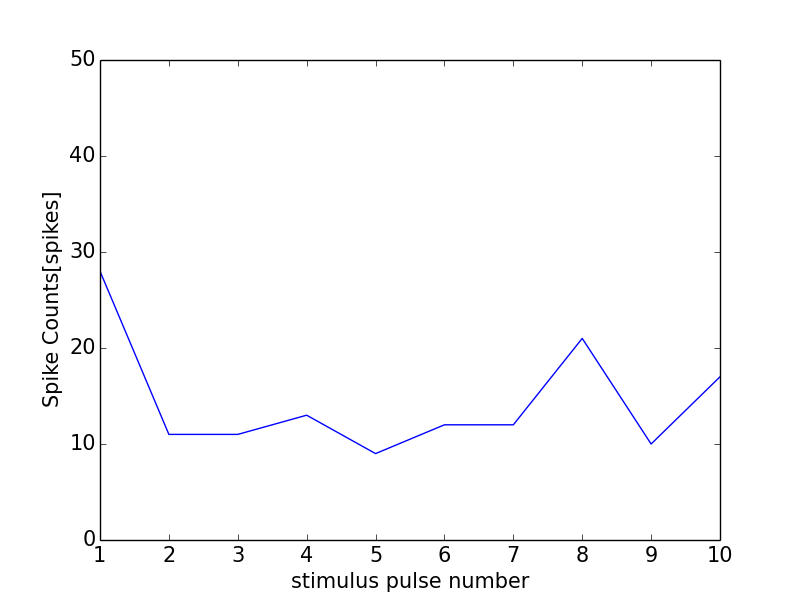

The table this chart was drawn from, first rows:
0, 0.0
0, 0
1, 28
2, 11
3, 11
4, 13
5, 9
6, 12
7, 12
8, 21
9, 10
10, 17
11, 1
